Labelled photos from "dataset_v1_new", an image-classification folder in Shinecchi/HairBaldness. The possible labels are: bald, balding, healthy, mild thinning, moderate thinning, severe thinning.

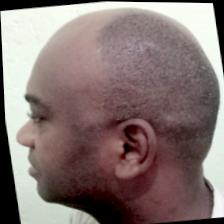
Label: balding

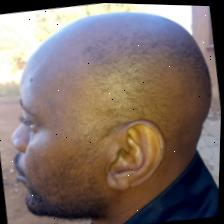
Label: bald

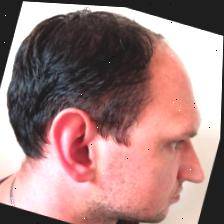
Label: severe thinning

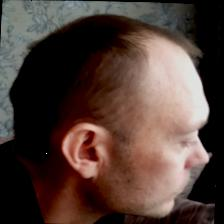
Label: mild thinning

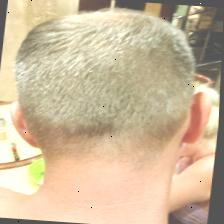
Label: healthy

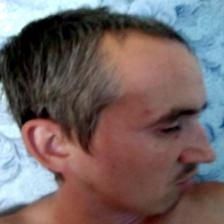
Label: moderate thinning
